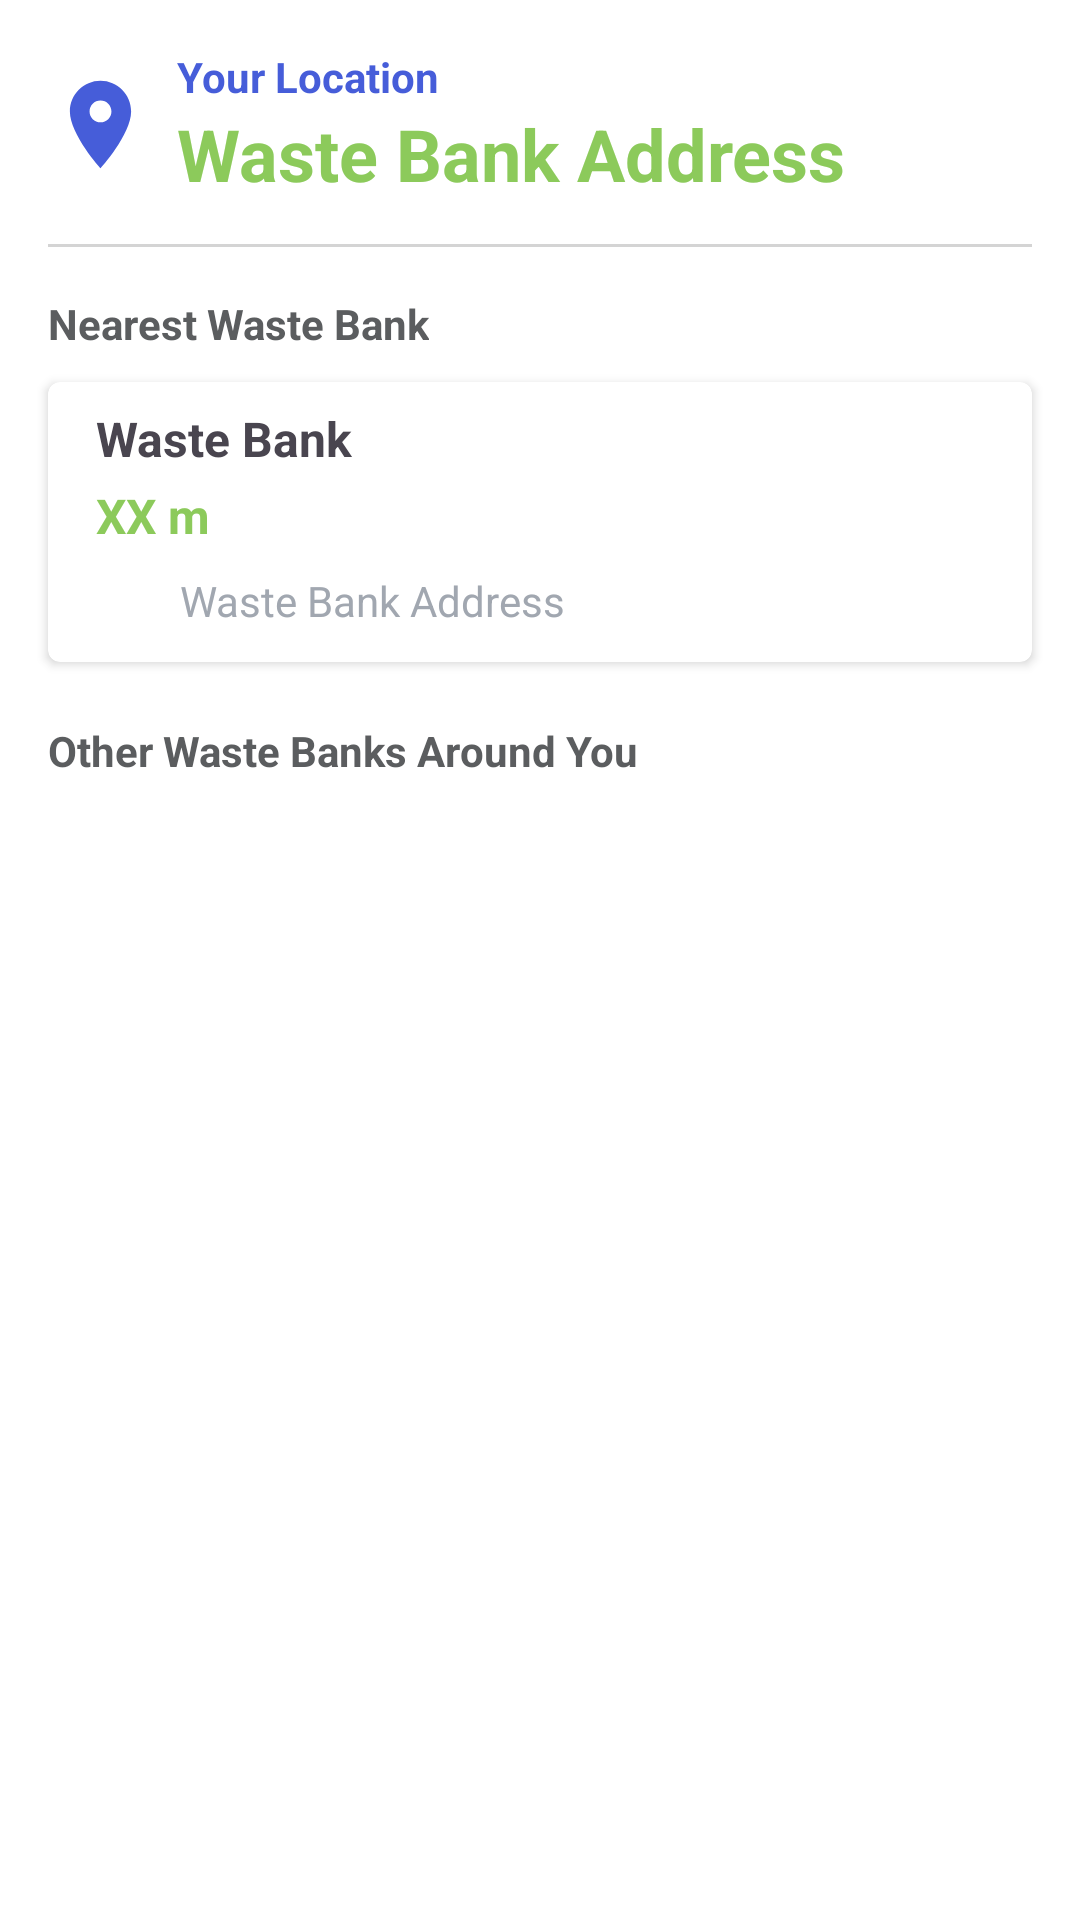

Reconstruct the res/layout file that produces this screen, plus the resources it refers to.
<!-- AndroidManifest.xml: application theme Theme.Trashcan -->
<!-- res/layout/fragment_location.xml -->
<?xml version="1.0" encoding="utf-8"?>
<androidx.coordinatorlayout.widget.CoordinatorLayout xmlns:android="http://schemas.android.com/apk/res/android"
    xmlns:app="http://schemas.android.com/apk/res-auto"
    xmlns:tools="http://schemas.android.com/tools"
    android:layout_width="match_parent"
    android:layout_height="match_parent"
    android:background="#FFFFFF"
    tools:context=".LocationFragment">

    <androidx.constraintlayout.widget.ConstraintLayout
        android:layout_width="match_parent"
        android:layout_height="match_parent">

        <ProgressBar
            android:id="@+id/progressBar"
            android:layout_width="wrap_content"
            android:layout_height="wrap_content"
            android:layout_gravity="center"
            android:visibility="gone"
            app:layout_constraintTop_toTopOf="parent"
            app:layout_constraintBottom_toBottomOf="parent"
            app:layout_constraintStart_toStartOf="parent"
            app:layout_constraintEnd_toEndOf="parent" />

        <LinearLayout
            android:id="@+id/location_layout"
            android:layout_width="wrap_content"
            android:layout_height="wrap_content"
            android:orientation="horizontal"
            android:layout_marginTop="16dp"
            android:layout_marginStart="16dp"
            app:layout_constraintStart_toStartOf="parent"
            app:layout_constraintTop_toTopOf="parent">

            <ImageView
                android:id="@+id/location_icon"
                android:layout_width="35dp"
                android:layout_height="35dp"
                android:src="@drawable/baseline_location_on_24"
                android:layout_gravity="center_vertical"
                android:contentDescription="@string/location_icon"
                app:tint="@color/blue_primary"/>

            <LinearLayout
                android:id="@+id/text_layout"
                android:layout_width="match_parent"
                android:layout_height="wrap_content"
                android:orientation="vertical"
                android:layout_marginStart="8dp">

                <TextView
                    android:id="@+id/location_title"
                    android:layout_width="wrap_content"
                    android:layout_height="wrap_content"
                    android:text="@string/your_location"
                    android:textColor="@color/blue_primary"
                    android:textSize="14sp"
                    android:textStyle="bold" />

                <TextView
                    android:id="@+id/location"
                    android:layout_width="wrap_content"
                    android:layout_height="wrap_content"
                    android:text="@string/waste_bank_address"
                    android:textColor="@color/green"
                    android:textSize="24sp"
                    android:textStyle="bold" />
            </LinearLayout>
        </LinearLayout>

        <View
            android:id="@+id/grey_line"
            android:layout_width="0dp"
            android:layout_height="1dp"
            android:background="@color/grey"
            app:layout_constraintTop_toBottomOf="@id/location_layout"
            app:layout_constraintStart_toStartOf="parent"
            app:layout_constraintEnd_toEndOf="parent"
            android:layout_marginStart="16dp"
            android:layout_marginEnd="16dp"
            android:layout_marginTop="14dp"/>
















        <TextView
            android:id="@+id/nearest_waste_bank_label"
            android:layout_width="wrap_content"
            android:layout_height="wrap_content"
            android:paddingStart="16dp"
            android:layout_marginTop="16dp"
            android:text="@string/nearest_waste_bank"
            android:textColor="@color/darkest_grey"
            android:textSize="14sp"
            android:textStyle="bold"
            app:layout_constraintTop_toBottomOf="@+id/grey_line" />

        <androidx.cardview.widget.CardView
            android:id="@+id/nearest_waste_bank_card"
            android:layout_width="0dp"
            android:layout_height="wrap_content"
            android:layout_marginStart="16dp"
            android:layout_marginEnd="16dp"
            android:layout_marginTop="10dp"
            android:layout_marginBottom="16dp"
            app:cardCornerRadius="4dp"
            app:layout_constraintTop_toBottomOf="@id/nearest_waste_bank_label"
            app:layout_constraintStart_toStartOf="parent"
            app:layout_constraintEnd_toEndOf="parent">

            <LinearLayout
                android:layout_width="match_parent"
                android:layout_height="wrap_content"
                android:orientation="vertical">

                <TextView
                    android:id="@+id/nearest_waste_bank_name"
                    android:layout_width="wrap_content"
                    android:layout_height="wrap_content"
                    android:text="@string/waste_bank"
                    android:paddingStart="16dp"
                    android:paddingTop="8dp"
                    android:textSize="16sp"
                    android:textStyle="bold" />

                <TextView
                    android:id="@+id/nearest_waste_bank_distance"
                    android:layout_width="wrap_content"
                    android:layout_height="wrap_content"
                    android:text="@string/waste_bank_distance"
                    android:paddingStart="16dp"
                    android:paddingTop="4dp"
                    android:textSize="16sp"
                    android:textColor="@color/green"
                    android:textStyle="bold"/>

                <LinearLayout
                    android:layout_width="wrap_content"
                    android:layout_height="wrap_content"
                    android:layout_marginTop="8dp"
                    android:layout_marginEnd="8dp"
                    android:orientation="horizontal"
                    android:paddingStart="16dp"
                    android:paddingEnd="16dp"
                    android:paddingBottom="10dp">

                    <ImageView
                        android:id="@+id/address_icon"
                        android:layout_width="20dp"
                        android:layout_height="20dp"
                        android:layout_gravity="center_vertical"
                        android:contentDescription="@string/address_icon"
                        android:src="@drawable/baseline_my_location_24"
                        app:tint="@color/dark_grey" />

                    <TextView
                        android:id="@+id/nearest_waste_bank_address"
                        android:layout_width="match_parent"
                        android:layout_height="wrap_content"
                        android:layout_marginStart="8dp"
                        android:text="@string/waste_bank_address"
                        android:textColor="@color/dark_grey"
                        android:textSize="14sp" />
                </LinearLayout>
            </LinearLayout>
        </androidx.cardview.widget.CardView>

        <TextView
            android:id="@+id/waste_banks_around_you_label"
            android:layout_width="wrap_content"
            android:layout_height="wrap_content"
            android:text="@string/waste_bank_around"
            android:textColor="@color/darkest_grey"
            app:layout_constraintTop_toBottomOf="@id/nearest_waste_bank_card"
            app:layout_constraintStart_toStartOf="parent"
            android:layout_marginTop="10dp"
            android:paddingStart="16dp"
            android:paddingTop="10dp"
            android:textSize="14sp"
            android:textStyle="bold" />

        <androidx.recyclerview.widget.RecyclerView
            android:id="@+id/waste_banks_list"
            android:layout_width="match_parent"
            android:layout_height="0dp"
            app:layout_constraintTop_toBottomOf="@id/waste_banks_around_you_label"
            app:layout_constraintBottom_toBottomOf="parent"
            app:layout_constraintStart_toStartOf="parent"
            app:layout_constraintEnd_toEndOf="parent"
            android:padding="9dp"
            tools:listitem="@layout/item_wastebank" />

    </androidx.constraintlayout.widget.ConstraintLayout>

</androidx.coordinatorlayout.widget.CoordinatorLayout>
<!-- res/layout/item_wastebank.xml (included above) -->
<?xml version="1.0" encoding="utf-8"?>
<androidx.cardview.widget.CardView xmlns:android="http://schemas.android.com/apk/res/android"
    xmlns:card_view="http://schemas.android.com/apk/res-auto"
    xmlns:tools="http://schemas.android.com/tools"
    android:id="@+id/card_view"
    android:layout_width="match_parent"
    android:layout_height="wrap_content"
    android:layout_gravity="center"
    android:layout_marginStart="8dp"
    android:layout_marginTop="4dp"
    android:layout_marginEnd="8dp"
    android:layout_marginBottom="4dp"
    card_view:cardCornerRadius="4dp">

    <androidx.constraintlayout.widget.ConstraintLayout
        android:layout_width="match_parent"
        android:layout_height="wrap_content"
        android:padding="8dp">

        <TextView
            android:id="@+id/tv_item_name"
            android:layout_width="0dp"
            android:layout_height="wrap_content"
            android:layout_marginStart="8dp"
            android:layout_marginEnd="8dp"
            android:textSize="16sp"
            android:textStyle="bold"
            card_view:layout_constraintStart_toStartOf="parent"
            card_view:layout_constraintTop_toTopOf="parent"
            tools:text="@string/waste_bank" />

        <TextView
            android:id="@+id/tv_item_distance"
            android:layout_width="0dp"
            android:layout_height="wrap_content"
            android:layout_marginTop="8dp"
            android:textColor="@color/blue_primary"
            android:textStyle="bold"
            card_view:layout_constraintEnd_toEndOf="@+id/tv_item_name"
            card_view:layout_constraintStart_toStartOf="@+id/tv_item_name"
            card_view:layout_constraintTop_toBottomOf="@+id/tv_item_name"
            card_view:layout_constraintVertical_bias="0.0"
            tools:text="@string/waste_bank_distance" />

        <TextView
            android:id="@+id/tv_item_address"
            android:layout_width="0dp"
            android:layout_height="wrap_content"
            android:layout_marginTop="8dp"
            android:textColor="@color/dark_grey"
            card_view:layout_constraintEnd_toEndOf="@+id/tv_item_name"
            card_view:layout_constraintStart_toStartOf="@+id/tv_item_name"
            card_view:layout_constraintTop_toBottomOf="@+id/tv_item_distance"
            tools:text="@string/waste_bank_address" />
    </androidx.constraintlayout.widget.ConstraintLayout>
</androidx.cardview.widget.CardView>
<!-- resources referenced by this layout -->
<resources>
  <color name="blue_primary"> #465DD9 </color>
  <color name="dark_grey"> #A1A7B0 </color>
  <color name="darkest_grey">#5B5D5F</color>
  <color name="green"> #8CCA5B </color>
  <color name="grey"> #D4D4D4 </color>
  <!-- drawable baseline_location_on_24 (drawable) -->
  <vector xmlns:android="http://schemas.android.com/apk/res/android" android:height="24dp" android:tint="#242424" android:viewportHeight="24" android:viewportWidth="24" android:width="24dp">
        
      <path android:fillColor="@android:color/white" android:pathData="M12,2C8.13,2 5,5.13 5,9c0,5.25 7,13 7,13s7,-7.75 7,-13c0,-3.87 -3.13,-7 -7,-7zM12,11.5c-1.38,0 -2.5,-1.12 -2.5,-2.5s1.12,-2.5 2.5,-2.5 2.5,1.12 2.5,2.5 -1.12,2.5 -2.5,2.5z"/>
      
  </vector>
  <!-- drawable kids_banner: jpg bitmap (drawable, 130769 bytes) -->
  <string name="address_icon">Nearest Location</string>
  <string name="kids_banner">kids_banner</string>
  <string name="location_icon">Location Now</string>
  <string name="nearest_waste_bank">Nearest Waste Bank</string>
  <string name="waste_bank">Waste Bank</string>
  <string name="waste_bank_address">Waste Bank Address</string>
  <string name="waste_bank_around">Other Waste Banks Around You</string>
  <string name="waste_bank_distance">XX m</string>
  <string name="your_location">Your Location</string>
  <style name="Theme.Trashcan" parent="Base.Theme.Trashcan" />
  <style name="Base.Theme.Trashcan" parent="Theme.Material3.DayNight.NoActionBar">
          
          
      </style>
</resources>
